Photos from the image-classification dataset "indian_spices" in the GitHub repository lipika1911/mp. Its 12 classes are: caraway seeds, cinnamon stick, cloves, coriander seeds, cumin seeds, dry ginger, dry red chilly, fennel seeds, green cardamom, nutmeg, star anise, stone flowers.

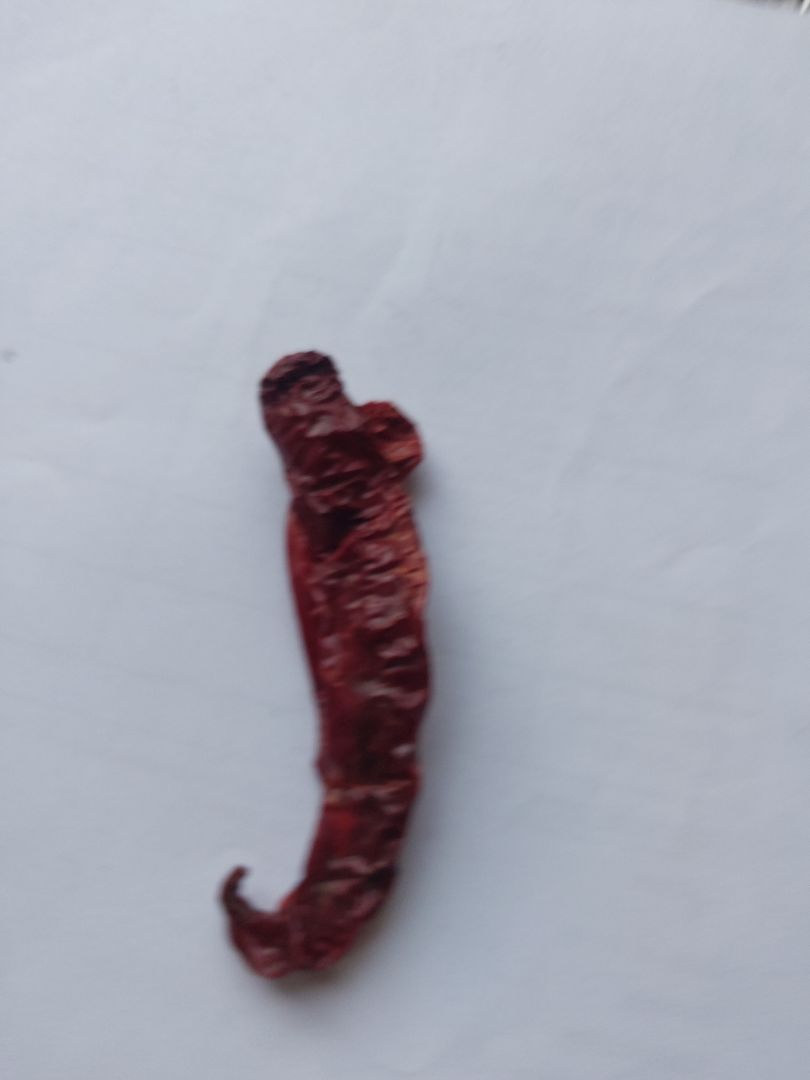
Label: dry red chilly

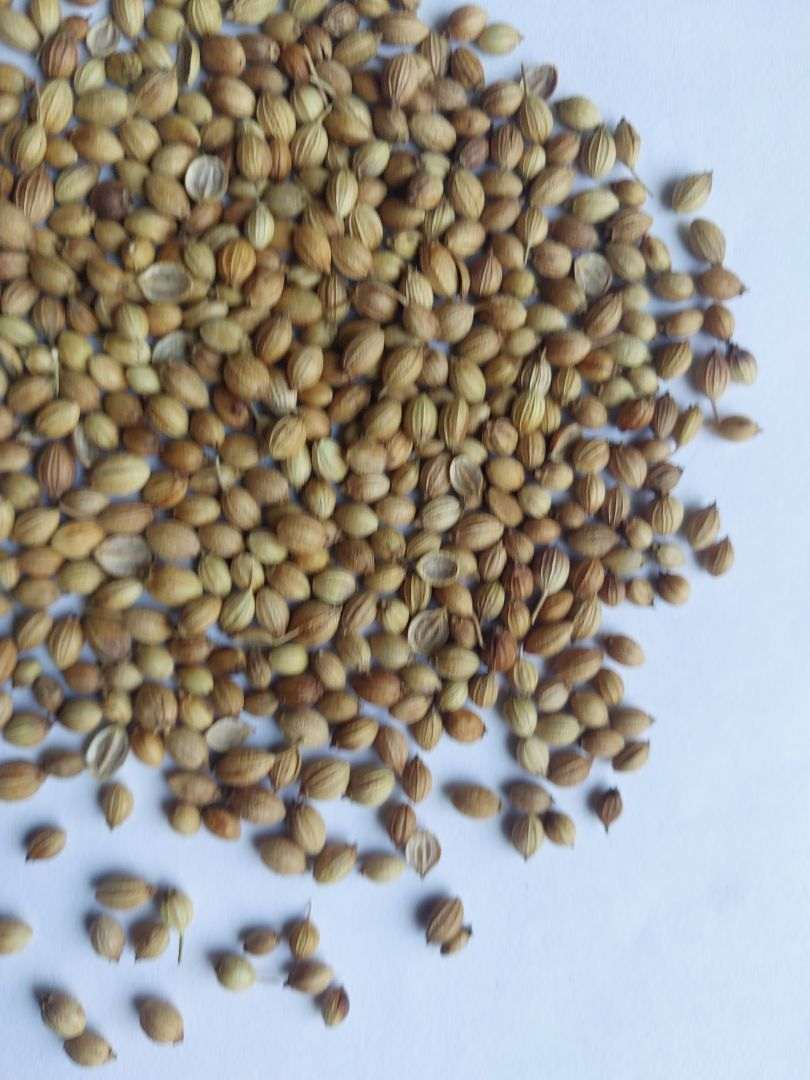
Label: coriander seeds

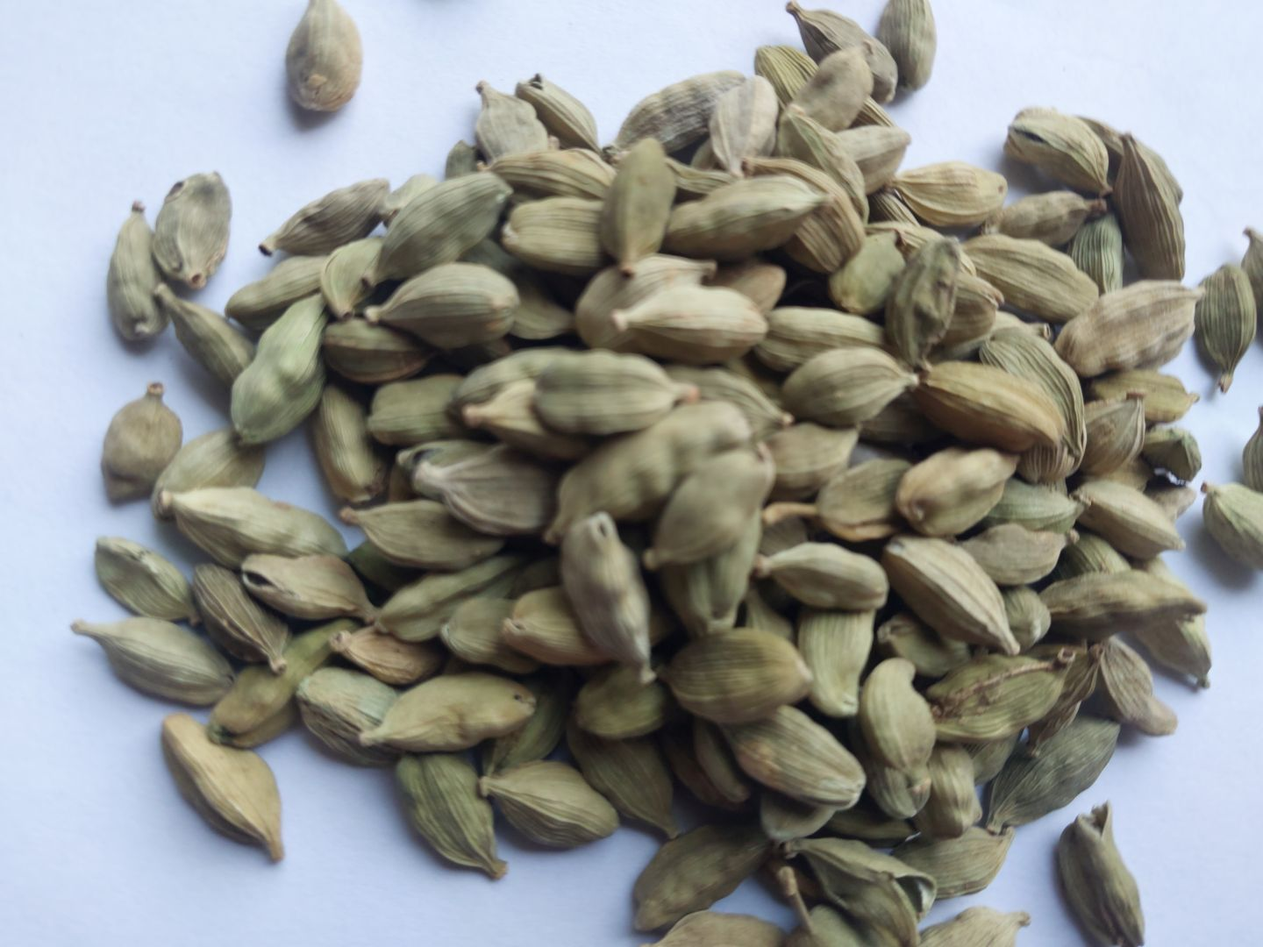
Label: green cardamom

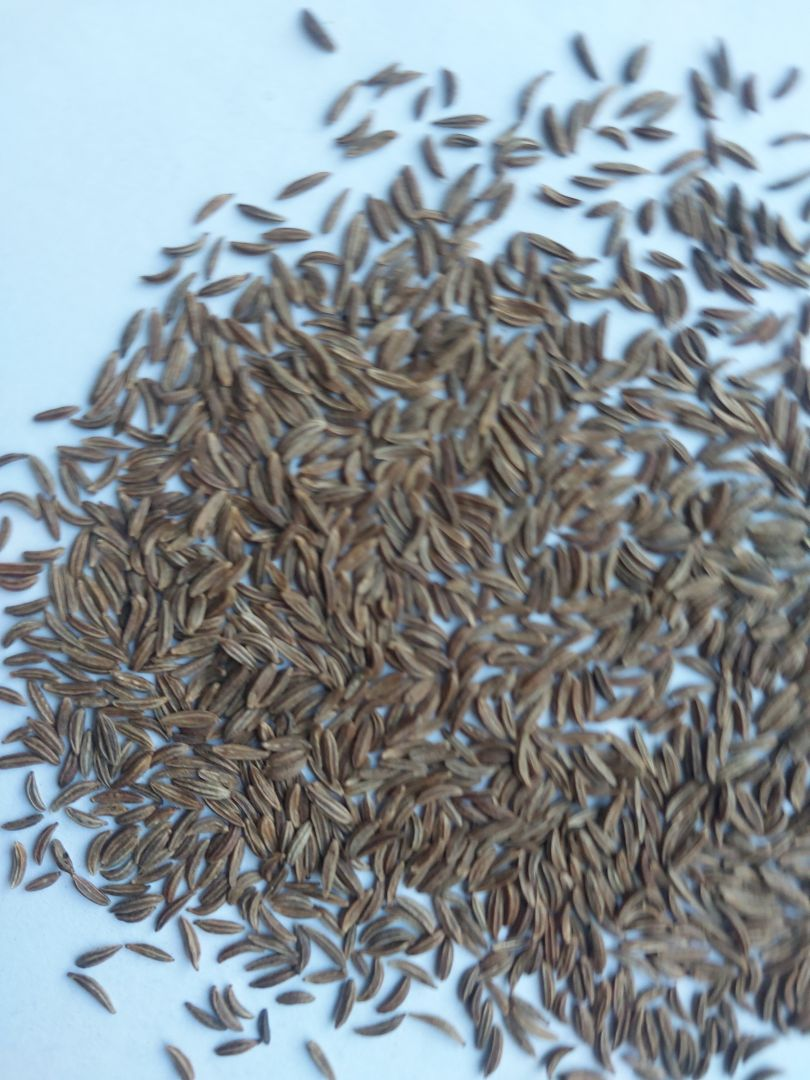
Label: caraway seeds

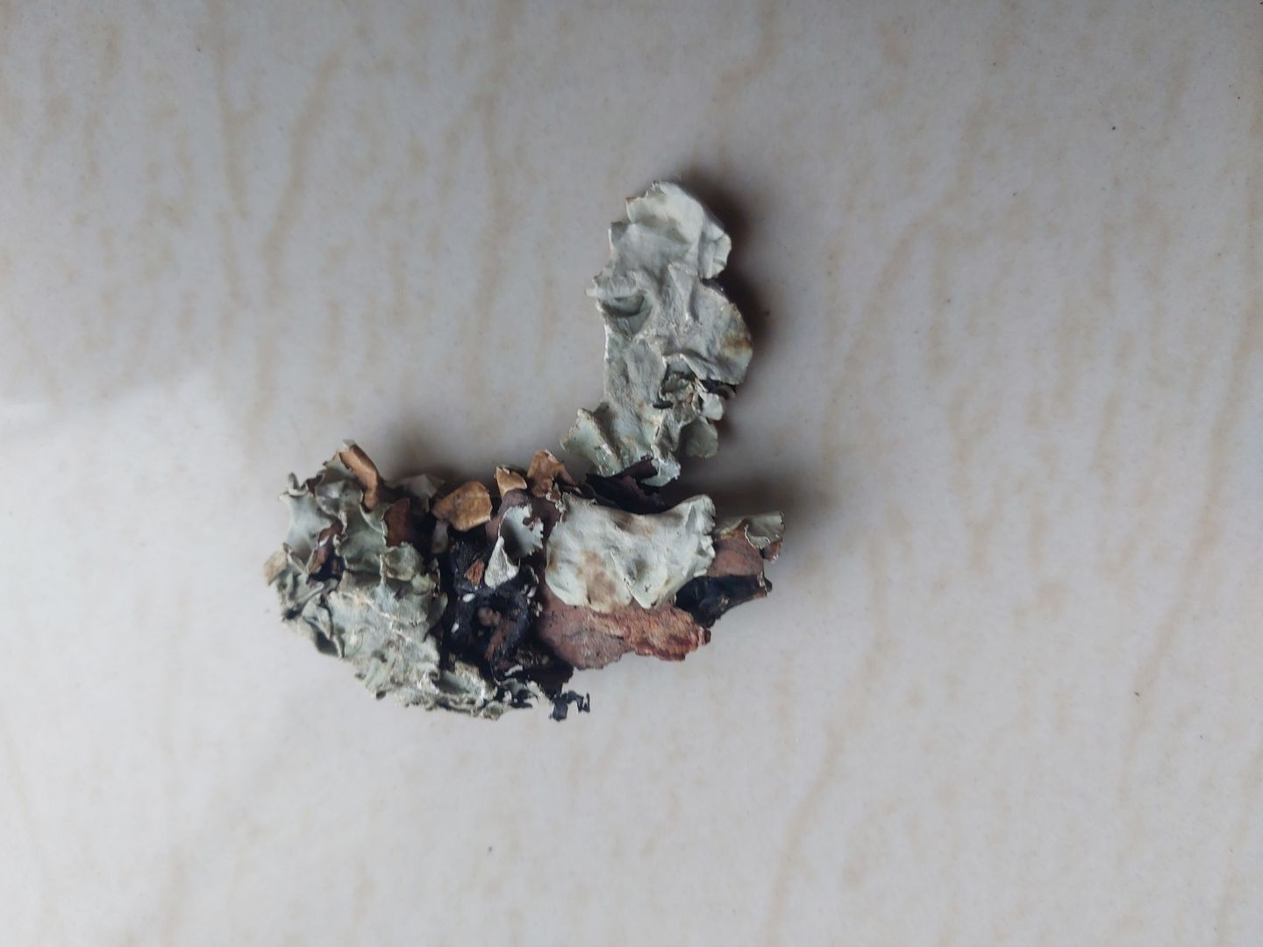
Label: stone flowers

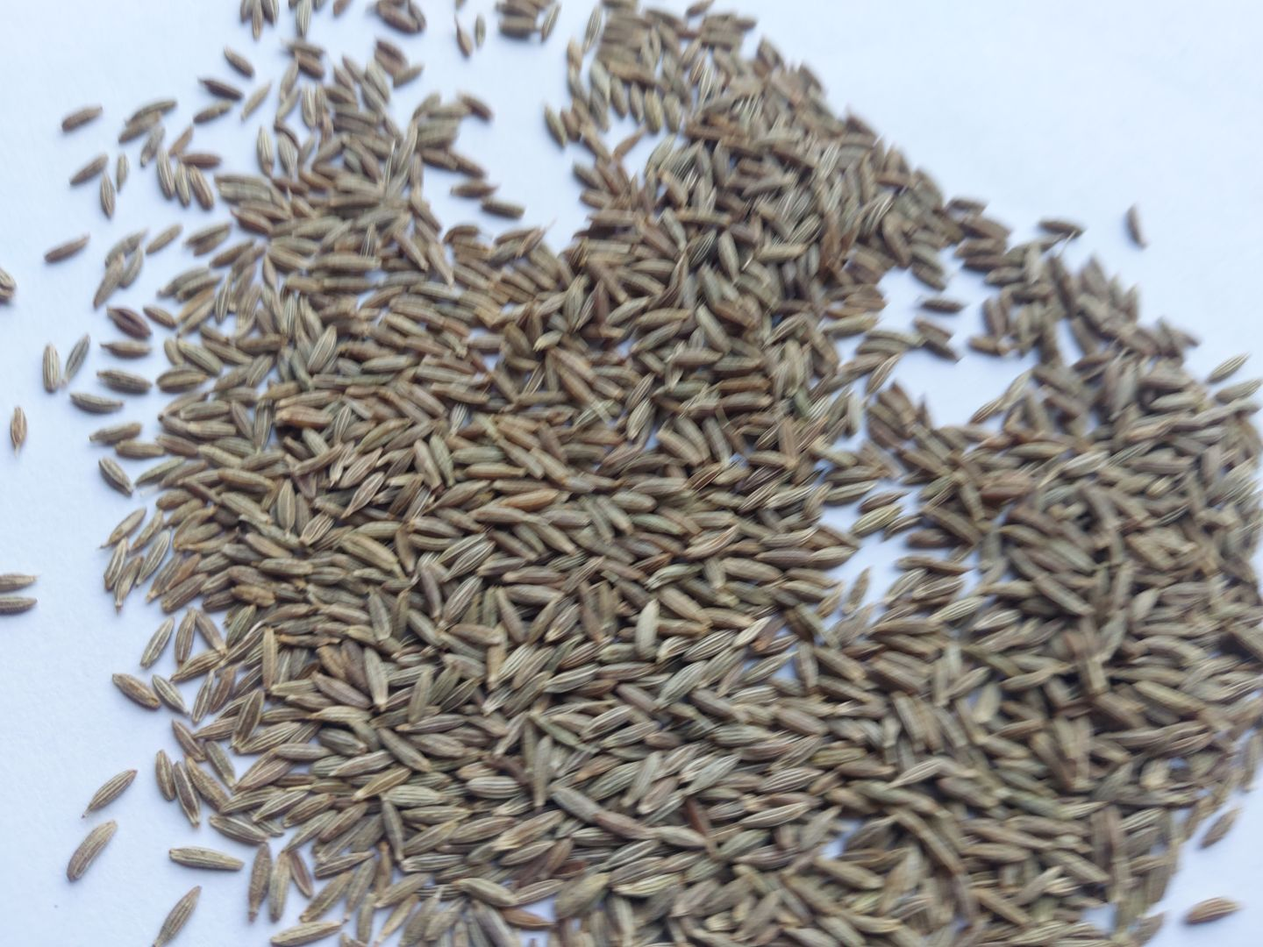
Label: cumin seeds
